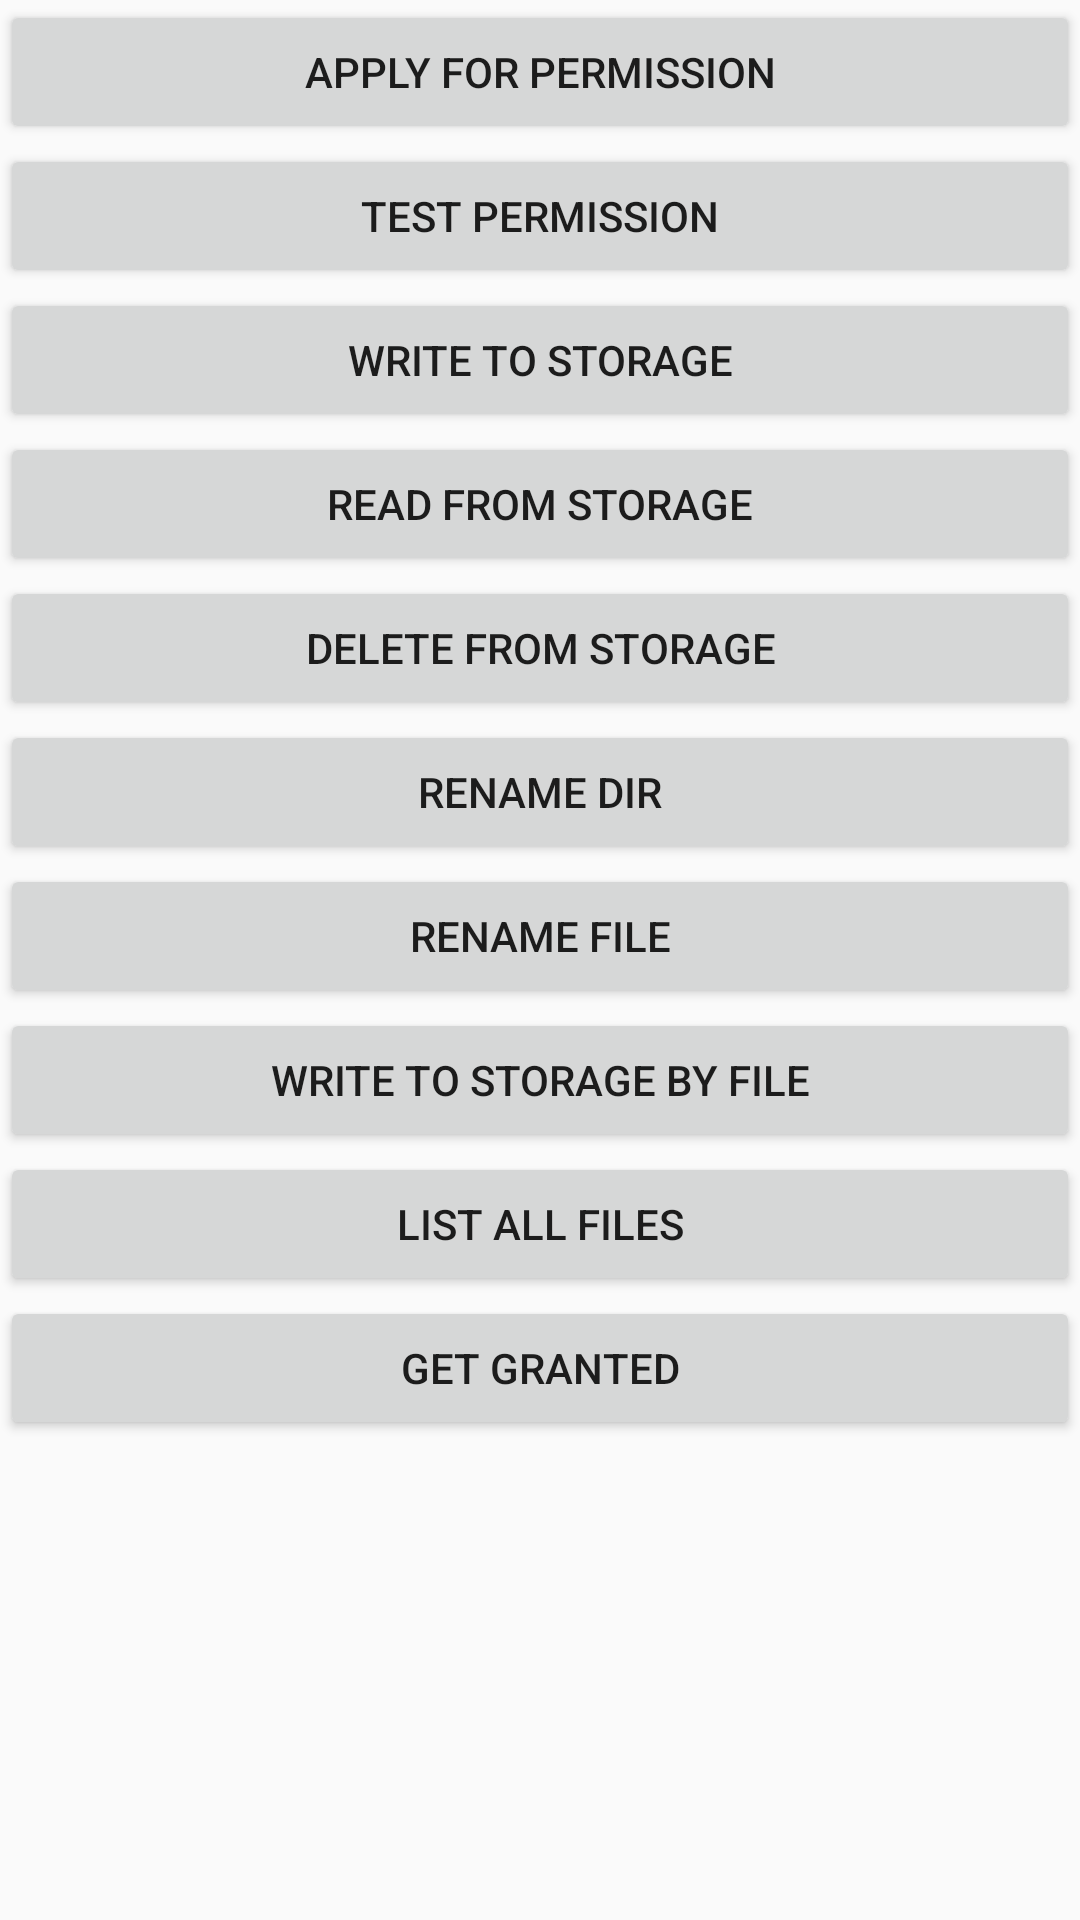

Reconstruct the res/layout file that produces this screen, plus the resources it refers to.
<!-- AndroidManifest.xml: application theme AppTheme -->
<!-- res/layout/activity_storage.xml -->
<?xml version="1.0" encoding="utf-8"?>
<androidx.core.widget.NestedScrollView xmlns:android="http://schemas.android.com/apk/res/android"
    xmlns:tools="http://schemas.android.com/tools"
    android:layout_width="match_parent"
    android:layout_height="match_parent"
    tools:context=".store.StorageActivity">

    <LinearLayout
        android:orientation="vertical"
        android:layout_width="match_parent"
        android:layout_height="wrap_content">

        <androidx.appcompat.widget.AppCompatButton
            android:id="@+id/btn_request"
            android:text="Apply for permission"
            android:layout_width="match_parent"
            android:layout_height="wrap_content"/>

        <androidx.appcompat.widget.AppCompatButton
            android:id="@+id/btn_permission"
            android:text="Test permission"
            android:layout_width="match_parent"
            android:layout_height="wrap_content"/>

        <androidx.appcompat.widget.AppCompatButton
            android:id="@+id/btn_write"
            android:text="Write to storage"
            android:layout_width="match_parent"
            android:layout_height="wrap_content"/>

        <androidx.appcompat.widget.AppCompatButton
            android:id="@+id/btn_read"
            android:text="Read from storage"
            android:layout_width="match_parent"
            android:layout_height="wrap_content"/>

        <androidx.appcompat.widget.AppCompatButton
            android:id="@+id/btn_delete"
            android:text="Delete from storage"
            android:layout_width="match_parent"
            android:layout_height="wrap_content"/>

        <androidx.appcompat.widget.AppCompatButton
            android:id="@+id/btn_rename_dir"
            android:text="Rename dir"
            android:layout_width="match_parent"
            android:layout_height="wrap_content"/>

        <androidx.appcompat.widget.AppCompatButton
            android:id="@+id/btn_rename_file"
            android:text="Rename file"
            android:layout_width="match_parent"
            android:layout_height="wrap_content"/>

        <androidx.appcompat.widget.AppCompatButton
            android:id="@+id/btn_write_old"
            android:text="Write to storage by File"
            android:layout_width="match_parent"
            android:layout_height="wrap_content"/>

        <androidx.appcompat.widget.AppCompatButton
            android:id="@+id/btn_list_all"
            android:text="List all files"
            android:layout_width="match_parent"
            android:layout_height="wrap_content"/>

        <androidx.appcompat.widget.AppCompatButton
            android:id="@+id/btn_get_granted"
            android:text="Get granted"
            android:layout_width="match_parent"
            android:layout_height="wrap_content"/>

        <androidx.appcompat.widget.AppCompatTextView
            android:id="@+id/tv"
            android:layout_width="wrap_content"
            android:layout_height="wrap_content"/>

    </LinearLayout>

</androidx.core.widget.NestedScrollView>
<!-- resources referenced by this layout -->
<resources>
  <style name="AppTheme" parent="Theme.AppCompat.Light.DarkActionBar">
          <item name="colorPrimary">@color/colorPrimary</item>
          <item name="colorPrimaryDark">@color/colorPrimaryDark</item>
          <item name="colorAccent">@color/colorAccent</item>
          <item name="custom_prop">@color/colorAccent</item>
      </style>
  <color name="colorPrimary">#458CF7</color>
  <color name="colorPrimaryDark">#286BD1</color>
  <color name="colorAccent">#D81B60</color>
</resources>
